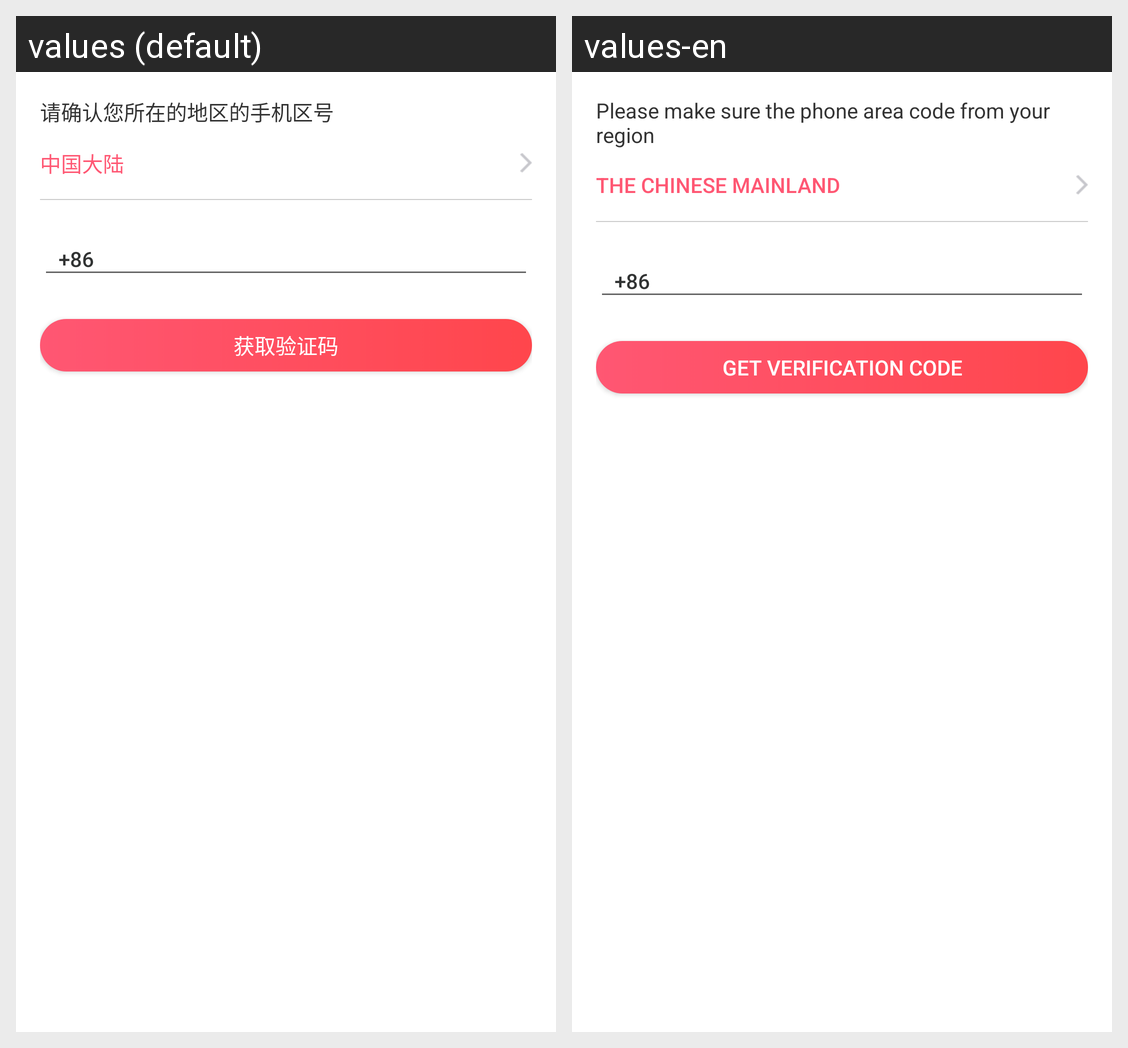

For this localized Android screen grid, give each drawn string resource with its value in every locale shown.
Android screen res/layout/content_sign_up_step1.xml rendered under 2 locales, left to right: values (default), values-en. Device: Nexus 5 (rendered at 1080×1920; each locale shown at half size, 540×960, under a caption strip naming it); theme AppTheme.
Strings drawn on this screen, with the default value and each locale's value (text and hints the layout hard-codes, and strings that could not be matched under every locale, appear in the picture but are not listed):

sign_up_hint
  values: 请确认您所在的地区的手机区号
  values-en: Please make sure the phone area code from your region

default_nation
  values: 中国大陆
  values-en: The Chinese mainland

get_vertify_code
  values: 获取验证码
  values-en: Get verification code
